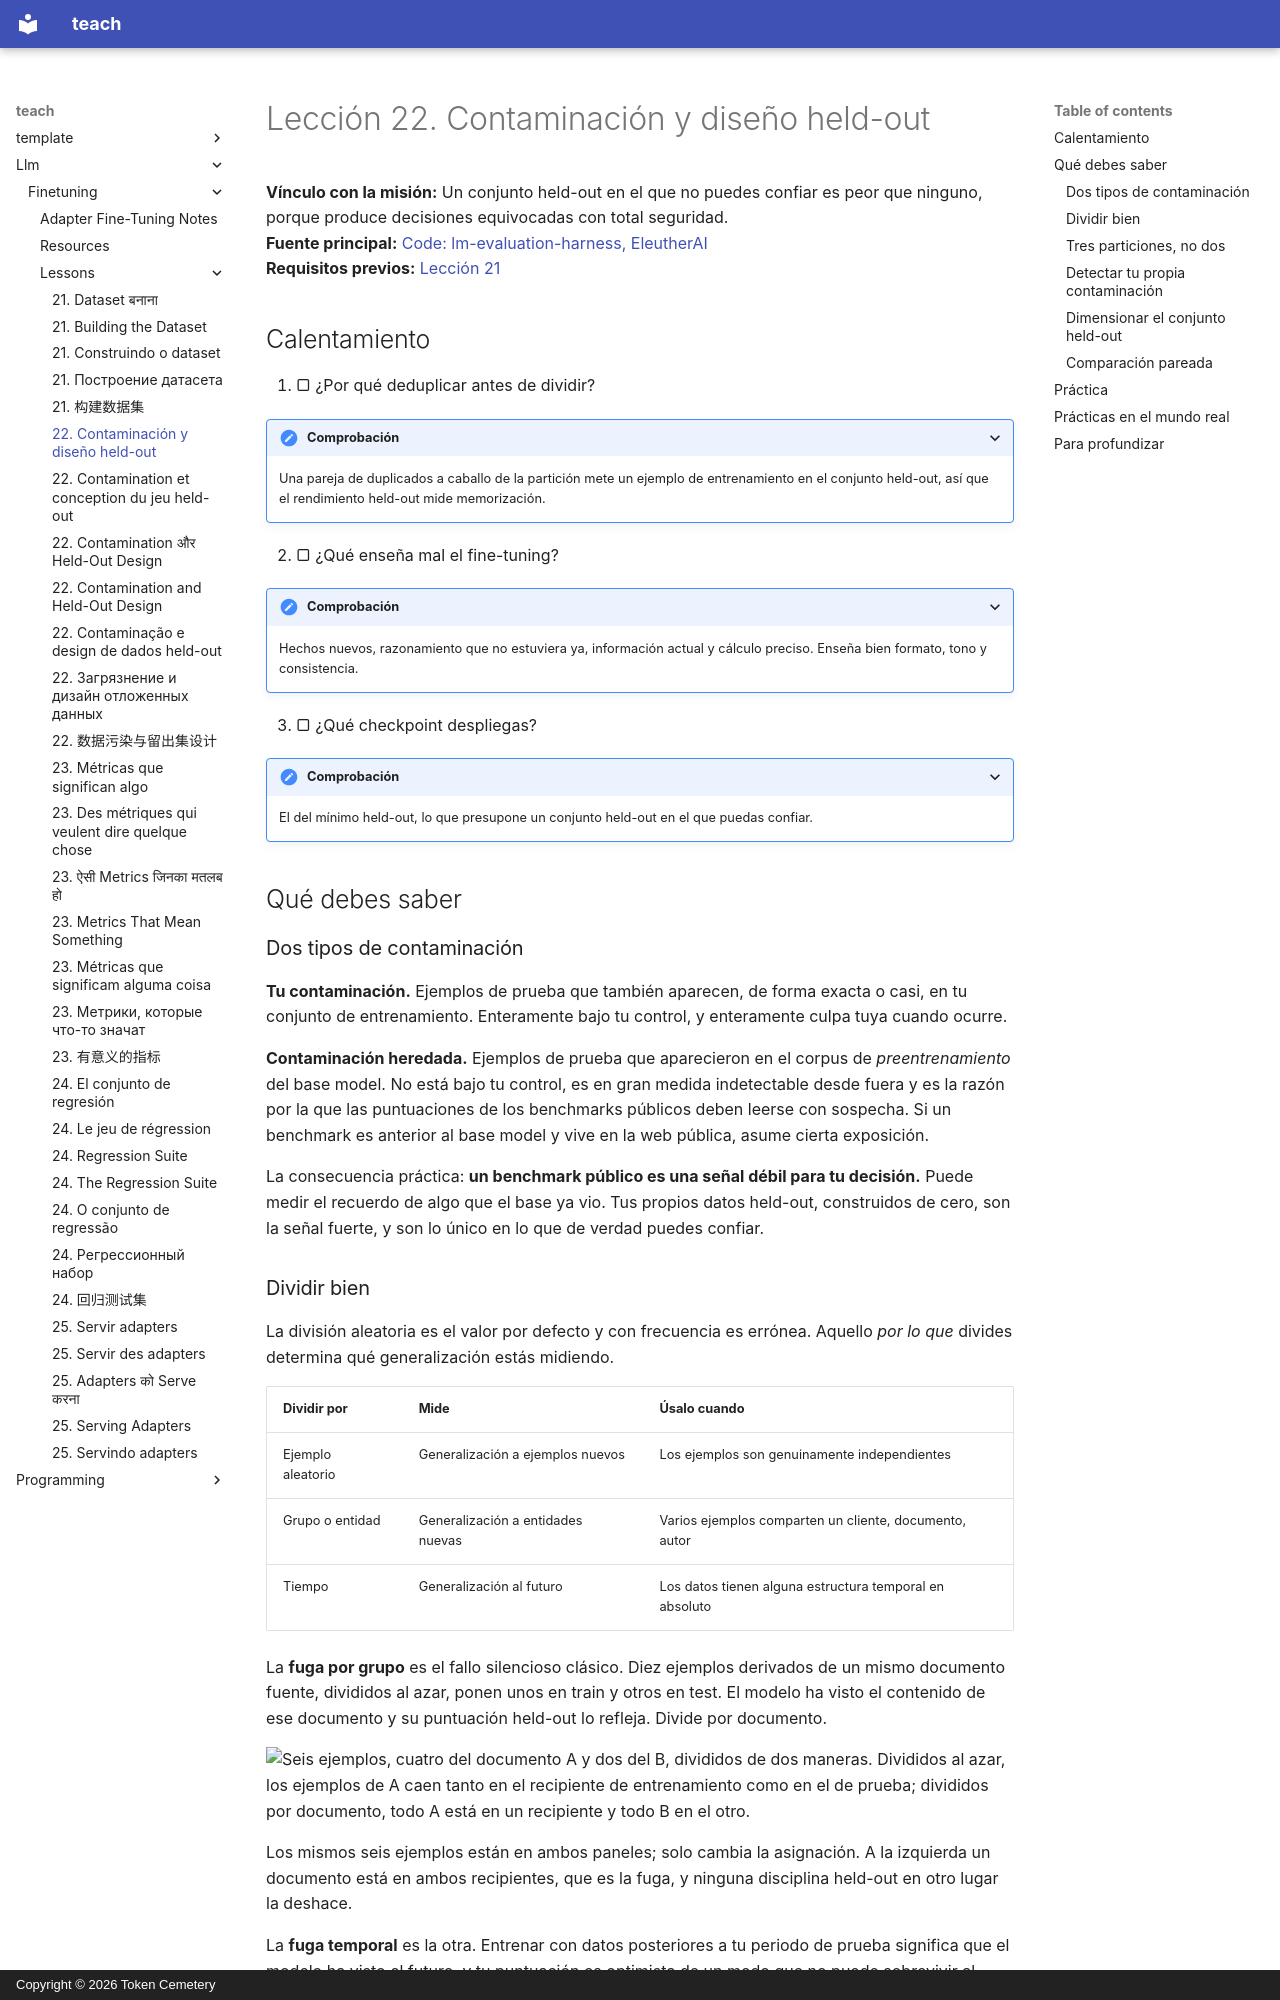

repository: TokenCemetery/teach · page: llm/finetuning/lessons/0022-contamination-and-held-out-design.es/index.html · generator: mkdocs · copyright: Copyright © 2026 Token Cemetery

---
title: "22. Contaminación y diseño held-out"
description: "Dividir por la clave correcta y dimensionar para la pregunta"
type: lesson
---

# Lección 22. Contaminación y diseño held-out

**Vínculo con la misión:** Un conjunto held-out en el que no puedes confiar es peor que ninguno, porque produce decisiones equivocadas con total seguridad.
**Fuente principal:** [Code: lm-evaluation-harness, EleutherAI](https://github.com/EleutherAI/lm-evaluation-harness)
**Requisitos previos:** [Lección 21](0021-building-the-dataset.md)

## Calentamiento

1. ▢ ¿Por qué deduplicar antes de dividir?

<details markdown="1"><summary>Comprobación</summary>

Una pareja de duplicados a caballo de la partición mete un ejemplo de entrenamiento en el conjunto held-out, así que el rendimiento held-out mide memorización.

</details>

2. ▢ ¿Qué enseña mal el fine-tuning?

<details markdown="1"><summary>Comprobación</summary>

Hechos nuevos, razonamiento que no estuviera ya, información actual y cálculo preciso. Enseña bien formato, tono y consistencia.

</details>

3. ▢ ¿Qué checkpoint despliegas?

<details markdown="1"><summary>Comprobación</summary>

El del mínimo held-out, lo que presupone un conjunto held-out en el que puedas confiar.

</details>

## Qué debes saber

### Dos tipos de contaminación

**Tu contaminación.** Ejemplos de prueba que también aparecen, de forma exacta o casi, en tu conjunto de entrenamiento. Enteramente bajo tu control, y enteramente culpa tuya cuando ocurre.

**Contaminación heredada.** Ejemplos de prueba que aparecieron en el corpus de *preentrenamiento* del base model. No está bajo tu control, es en gran medida indetectable desde fuera y es la razón por la que las puntuaciones de los benchmarks públicos deben leerse con sospecha. Si un benchmark es anterior al base model y vive en la web pública, asume cierta exposición.

La consecuencia práctica: **un benchmark público es una señal débil para tu decisión.** Puede medir el recuerdo de algo que el base ya vio. Tus propios datos held-out, construidos de cero, son la señal fuerte, y son lo único en lo que de verdad puedes confiar.

### Dividir bien

La división aleatoria es el valor por defecto y con frecuencia es errónea. Aquello *por lo que* divides determina qué generalización estás midiendo.

| Dividir por | Mide | Úsalo cuando |
|---|---|---|
| Ejemplo aleatorio | Generalización a ejemplos nuevos | Los ejemplos son genuinamente independientes |
| Grupo o entidad | Generalización a entidades nuevas | Varios ejemplos comparten un cliente, documento, autor |
| Tiempo | Generalización al futuro | Los datos tienen alguna estructura temporal en absoluto |

La **fuga por grupo** es el fallo silencioso clásico. Diez ejemplos derivados de un mismo documento fuente, divididos al azar, ponen unos en train y otros en test. El modelo ha visto el contenido de ese documento y su puntuación held-out lo refleja. Divide por documento.

![Seis ejemplos, cuatro del documento A y dos del B, divididos de dos maneras. Divididos al azar, los ejemplos de A caen tanto en el recipiente de entrenamiento como en el de prueba; divididos por documento, todo A está en un recipiente y todo B en el otro.](images/on-both-sides.svg)

Los mismos seis ejemplos están en ambos paneles; solo cambia la asignación. A la izquierda un documento está en ambos recipientes, que es la fuga, y ninguna disciplina held-out en otro lugar la deshace.

La **fuga temporal** es la otra. Entrenar con datos posteriores a tu periodo de prueba significa que el modelo ha visto el futuro, y tu puntuación es optimista de un modo que no puede sobrevivir al despliegue. Cualquier dataset con una dimensión temporal debería dividirse por tiempo, y esta es la división que la gente más a menudo se salta porque lo aleatorio es más fácil.
